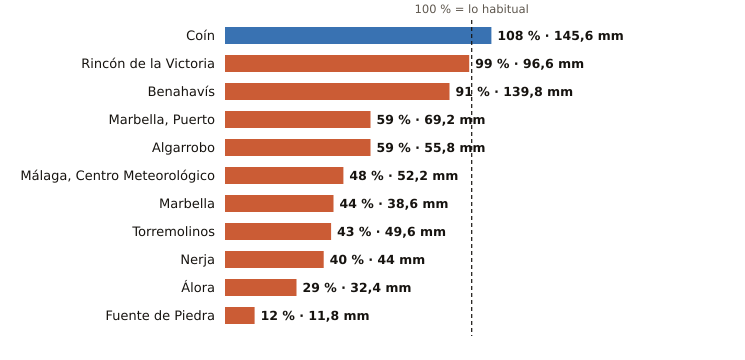

The file beside this chart, header and first rows:
estacion, provincia, indicativo, mm_otono, referencia_mm, pct, periodo_referencia, hasta, hora
Coín, Málaga, 6143X, 145.6, 134.2, 108, 2003-2025, 2026-11-09, 17
Rincón de la Victoria, Málaga, 6175X, 96.6, 97.2, 99, 2006-2025, 2026-11-09, 16
Benahavís, Málaga, 6069X, 139.8, 154.2, 91, 2005-2025, 2026-11-09, 17
Marbella, Puerto, Málaga, 6076X, 69.2, 116.7, 59, 2003-2025, 2026-11-09, 16
Algarrobo, Málaga, 6201X, 55.8, 94.2, 59, 2003-2025, 2026-11-09, 16
Málaga, Centro Meteorológico, Málaga, 6156X, 52.2, 109.5, 48, 1991-2020, 2026-11-09, 17
Marbella, Málaga, 6083X, 38.6, 87.9, 44, 2009-2024, 2026-11-09, 17
Torremolinos, Málaga, 6088X, 49.6, 114.5, 43, 2008-2025, 2026-11-09, 16
Nerja, Málaga, 6213X, 44.0, 110.7, 40, 2003-2025, 2026-11-09, 16
Álora, Málaga, 6127X, 32.4, 112.3, 29, 2008-2025, 2026-11-09, 16
Fuente de Piedra, Málaga, 6375X, 11.8, 95.6, 12, 2009-2025, 2026-11-09, 16
